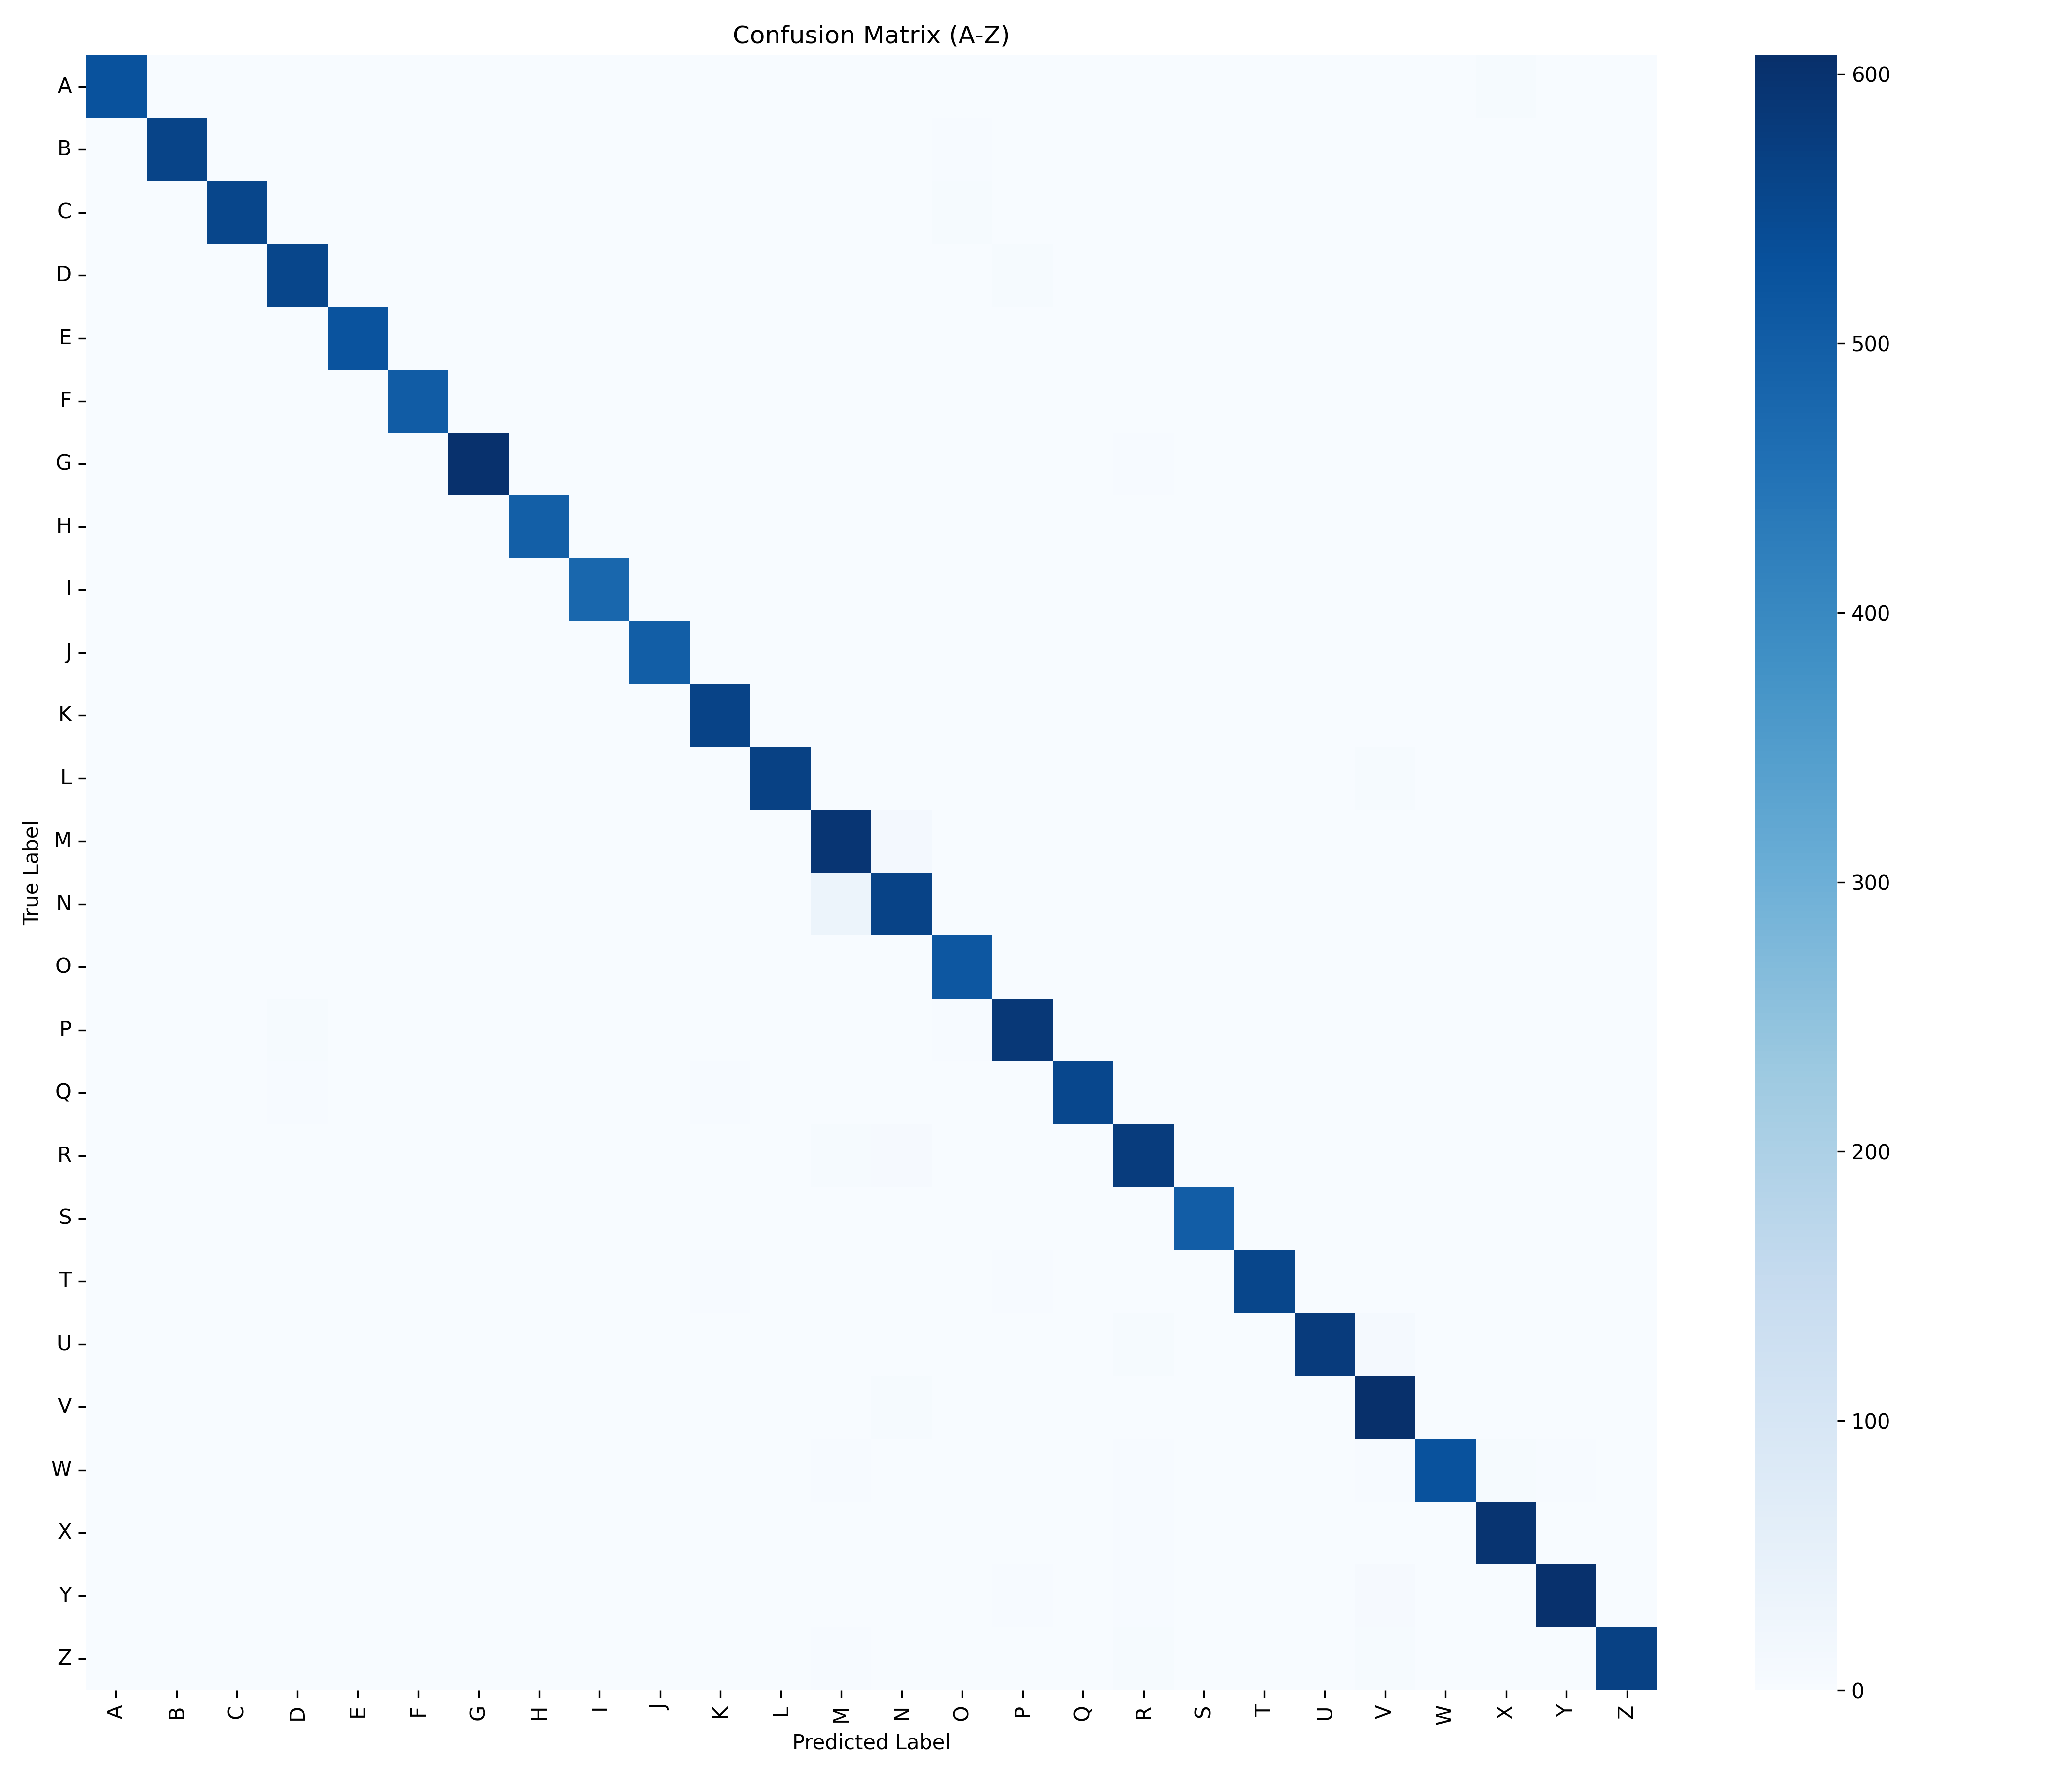

Generate this figure with Python:
import os
import numpy as np
import matplotlib.pyplot as plt
import seaborn as sns
from sklearn.metrics import confusion_matrix, classification_report, accuracy_score
from tensorflow.keras.models import load_model
from tensorflow.keras.preprocessing.image import ImageDataGenerator

# =========================
# PATHS (UPDATED FOR YOU)
# =========================
MODEL_PATH = "model/mobilenet_model.h5"

# Windows path (IMPORTANT: use r"" or double \\)
VAL_DIR = r"D:\Real time Sign Language\dataset\validation"

IMG_SIZE = (224, 224)
BATCH_SIZE = 16

# =========================
# LOAD MODEL
# =========================
if not os.path.exists(MODEL_PATH):
    MODEL_PATH = "model/mobilenet_model_final.h5"

model = load_model(MODEL_PATH)
print(f"✅ Loaded model from: {MODEL_PATH}")

# =========================
# LOAD VALIDATION DATA
# =========================
val_datagen = ImageDataGenerator(rescale=1./255)

val_generator = val_datagen.flow_from_directory(
    VAL_DIR,
    target_size=IMG_SIZE,
    batch_size=BATCH_SIZE,
    class_mode='categorical',
    shuffle=False   # IMPORTANT for confusion matrix
)

# =========================
# PREDICTIONS
# =========================
pred_probs = model.predict(val_generator, verbose=1)
y_pred = np.argmax(pred_probs, axis=1)
y_true = val_generator.classes

# =========================
# CLASS LABELS
# =========================
class_labels = list(val_generator.class_indices.keys())

# =========================
# ACCURACY
# =========================
acc = accuracy_score(y_true, y_pred)
print(f"\n✅ Validation Accuracy: {acc * 100:.2f}%")

# =========================
# CLASSIFICATION REPORT
# =========================
print("\n📊 Classification Report:\n")
print(classification_report(y_true, y_pred, target_names=class_labels))

# =========================
# CONFUSION MATRIX
# =========================
cm = confusion_matrix(y_true, y_pred)

plt.figure(figsize=(14, 12))
sns.heatmap(cm, annot=False, cmap='Blues',
            xticklabels=class_labels,
            yticklabels=class_labels)

plt.title("Confusion Matrix (A-Z)")
plt.xlabel("Predicted Label")
plt.ylabel("True Label")
plt.xticks(rotation=90)
plt.yticks(rotation=0)

plt.tight_layout()

# SAVE IMAGE FOR PPT 🔥
plt.savefig("confusion_matrix.png", dpi=300)

plt.show()
